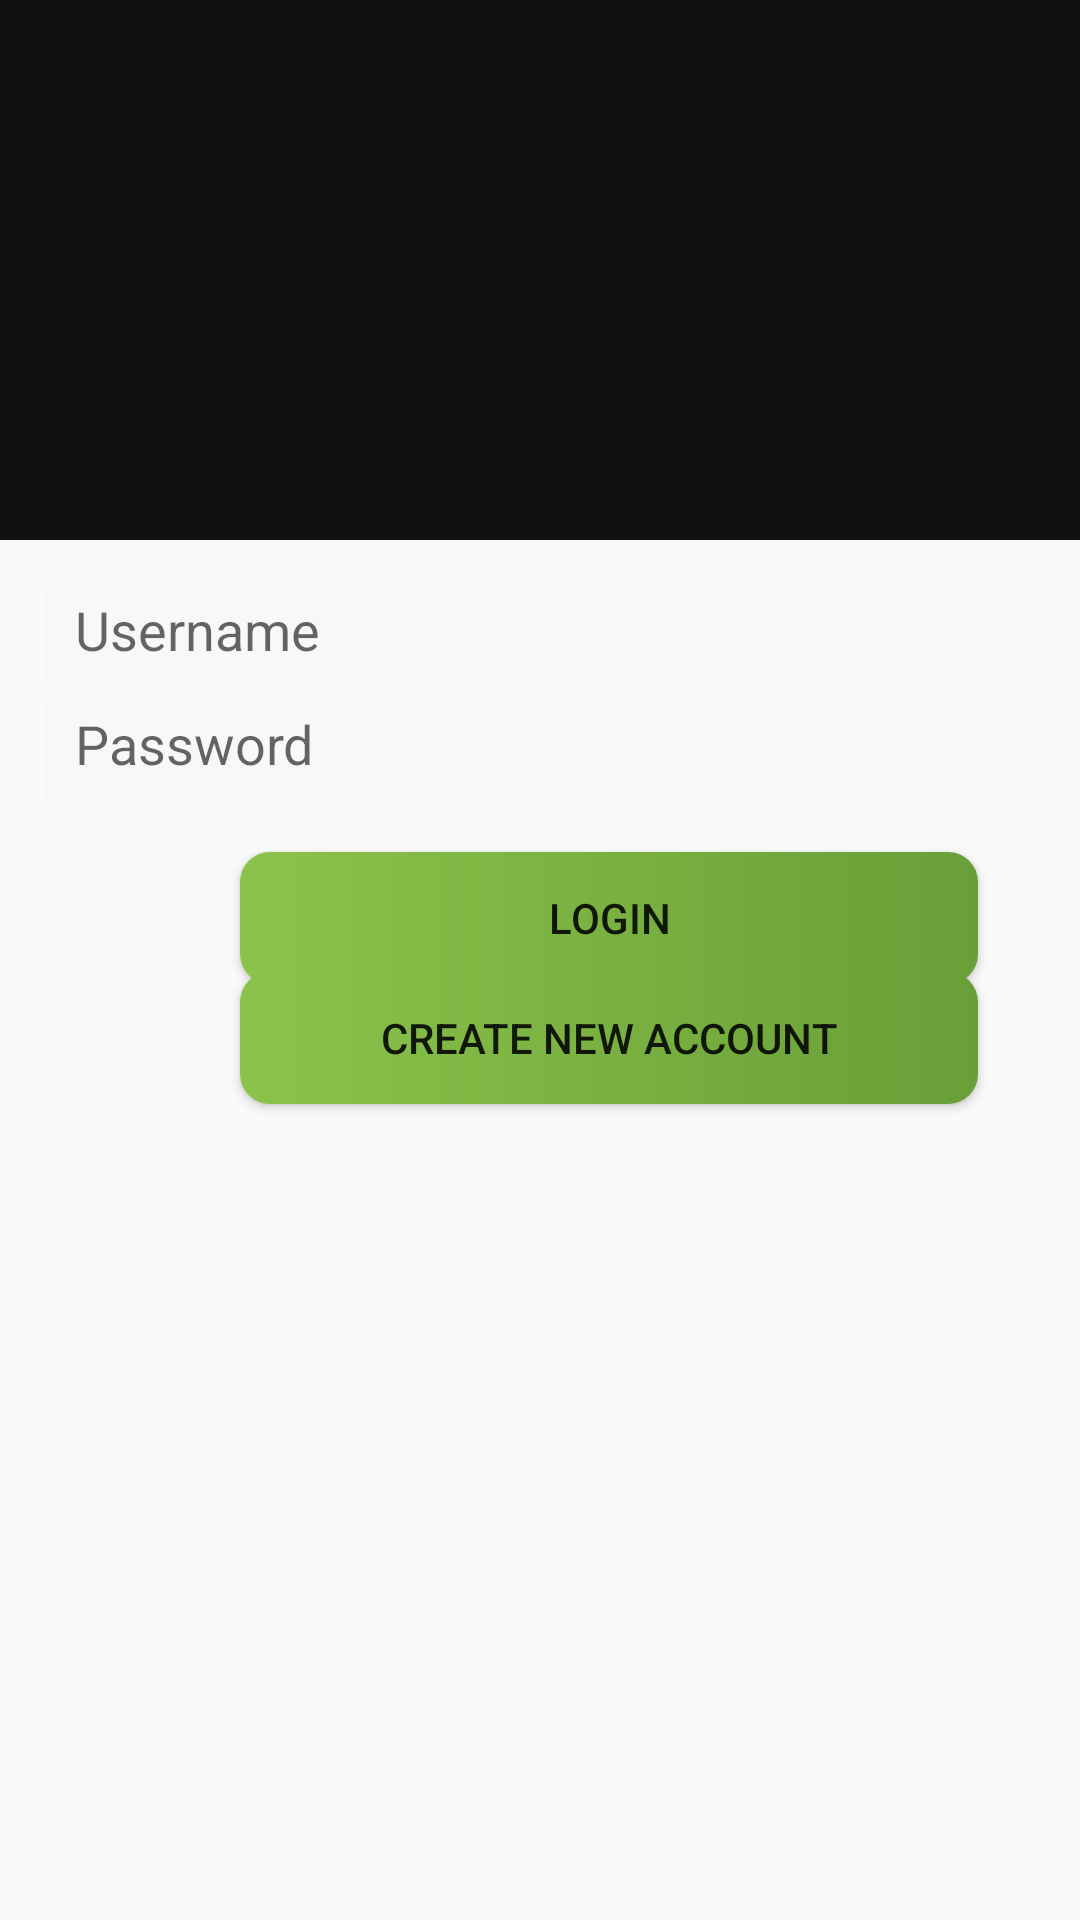

Android layout source for this screen:
<!-- AndroidManifest.xml: application theme Theme.ScheduleApp -->
<!-- res/layout/activity_login.xml -->
<?xml version="1.0" encoding="utf-8"?>
<androidx.constraintlayout.widget.ConstraintLayout xmlns:android="http://schemas.android.com/apk/res/android"
    xmlns:app="http://schemas.android.com/apk/res-auto"
    xmlns:tools="http://schemas.android.com/tools"
    android:layout_width="match_parent"
    android:layout_height="match_parent">

    <com.google.android.material.appbar.AppBarLayout
        android:id="@+id/app_bar"
        android:layout_width="match_parent"
        android:layout_height="@dimen/app_bar_height"
        android:fitsSystemWindows="true"
        android:theme="@style/Theme.ScheduleApp.AppBarOverlay"
        app:layout_constraintTop_toTopOf="parent">

        <com.google.android.material.appbar.CollapsingToolbarLayout
            android:id="@+id/toolbar_layout"
            android:layout_width="match_parent"
            android:layout_height="match_parent"
            android:fitsSystemWindows="true"
            app:contentScrim="?attr/colorPrimary"
            app:layout_scrollFlags="scroll|exitUntilCollapsed"
            app:toolbarId="@+id/toolbar">

            <androidx.appcompat.widget.Toolbar
                android:id="@+id/toolbar"
                android:layout_width="match_parent"
                android:layout_height="?attr/actionBarSize"
                app:layout_collapseMode="pin"
                app:popupTheme="@style/Theme.ScheduleApp.PopupOverlay" />

        </com.google.android.material.appbar.CollapsingToolbarLayout>
    </com.google.android.material.appbar.AppBarLayout>

    <Button
        android:id="@+id/loginButton"
        android:background="@drawable/solid_shape"
        android:layout_width="246dp"
        android:layout_height="44dp"
        android:layout_marginStart="80dp"
        android:layout_marginLeft="80dp"
        android:layout_marginTop="284dp"
        android:onClick="logOn"
        android:text="@string/login"
        app:layout_constraintStart_toStartOf="parent"
        app:layout_constraintTop_toTopOf="parent" />

    <Button
        android:id="@+id/NewAccountButton"
        android:background="@drawable/solid_shape"
        android:layout_width="246dp"
        android:layout_height="44dp"
        android:layout_marginStart="80dp"
        android:layout_marginLeft="80dp"
        android:layout_marginTop="324dp"
        android:onClick="goToCreateAccount"
        android:text="@string/create_new_account"
        app:layout_constraintStart_toStartOf="parent"
        app:layout_constraintTop_toTopOf="parent" />

    <EditText
        android:id="@+id/LoginUsernameInput"
        android:background="@drawable/form"
        android:layout_width="382dp"
        android:layout_height="40dp"
        android:layout_marginStart="15dp"
        android:layout_marginLeft="15dp"
        android:layout_marginTop="192dp"
        android:ems="10"
        android:hint="@string/username"
        android:inputType="textPersonName"
        app:layout_constraintStart_toStartOf="parent"
        app:layout_constraintTop_toTopOf="parent"
        android:autofillHints="" />

    <EditText
        android:id="@+id/LoginPasswordInput"
        android:background="@drawable/form"
        android:layout_width="382dp"
        android:layout_height="40dp"
        android:layout_marginStart="15dp"
        android:layout_marginLeft="15dp"
        android:layout_marginTop="230dp"
        android:ems="10"
        android:hint="@string/password"
        android:inputType="textPassword"
        app:layout_constraintStart_toStartOf="parent"
        app:layout_constraintTop_toTopOf="parent"
        android:autofillHints="" />

</androidx.constraintlayout.widget.ConstraintLayout>
<!-- resources referenced by this layout -->
<resources>
  <dimen name="app_bar_height">180dp</dimen>
  <!-- drawable form (drawable) -->
  <?xml version="1.0" encoding="utf-8"?>
  <selector android:shape="rectangle"
      xmlns:android="http://schemas.android.com/apk/res/android">
      <item android:state_enabled="true" android:state_focused="true" >
          <shape android:shape="rectangle">
              <corners android:radius="@dimen/rad_5" />
              <stroke
                  android:width="3dp"
                  android:color="@color/primary" />
              <padding
                  android:bottom="@dimen/padd_10"
                  android:top="@dimen/padd_10"
                  android:left="@dimen/padd_10"
                  android:right="@dimen/padd_10" />
              <solid android:color="@color/white"/>
          </shape>
      </item>
  
      <item android:state_enabled="true">
          <shape android:shape="rectangle">
              <corners android:radius="@dimen/rad_5"  />
              <stroke
                  android:color="@color/divider"  />
              <padding
                  android:bottom="@dimen/padd_10"
                  android:top="@dimen/padd_10"
                  android:left="@dimen/padd_10"
                  android:right="@dimen/padd_10" />
              <solid android:color="#f8f8f8"/>
  
          </shape>
      </item>
  
  
  
  </selector>
  <!-- drawable solid_shape (drawable) -->
  <?xml version="1.0" encoding="utf-8"?>
  <shape android:shape="rectangle" xmlns:android="http://schemas.android.com/apk/res/android">
     <corners android:radius="@dimen/rad_10"/>
     <gradient android:startColor="@color/primary"
               android:endColor="@color/primary_dark"
               android:gradientRadius="500"/>
     
  
  
  
  </shape>
  <string name="create_new_account">Create New Account</string>
  <string name="login">Login</string>
  <string name="password">Password</string>
  <string name="username">Username</string>
  <style name="Theme.ScheduleApp.AppBarOverlay" parent="ThemeOverlay.AppCompat.Light" />
  <style name="Theme.ScheduleApp.PopupOverlay" parent="ThemeOverlay.AppCompat.Light" />
  <style name="Theme.ScheduleApp" parent="Theme.AppCompat.Light">
          
          <item name="colorPrimary">@color/colorPrimary</item>
          <item name="colorPrimaryVariant">@color/colorPrimaryDark</item>
          <item name="colorOnPrimary">@color/colorAccent</item>
          
          
          
      </style>
  <dimen name="rad_5">5dp</dimen>
  <color name="primary">#8BC34A</color>
  <dimen name="padd_10">10dp</dimen>
  <color name="white">#FFFFFF</color>
  <color name="divider">#BDBDBD</color>
  <dimen name="rad_10">10dp</dimen>
  <color name="primary_dark">#689F38</color>
  <color name="colorPrimary">#111</color>
  <color name="colorPrimaryDark">#FFF</color>
  <color name="colorAccent">#ea3732</color>
</resources>
